Labelled photos from "dataset1", an image-classification folder in billjcapps/VRScavengerHunt. The possible labels are: DC Comics, Doctor Who, Firefly, lotr, shelf, Spider-Man, Star Wars, table, weapon.

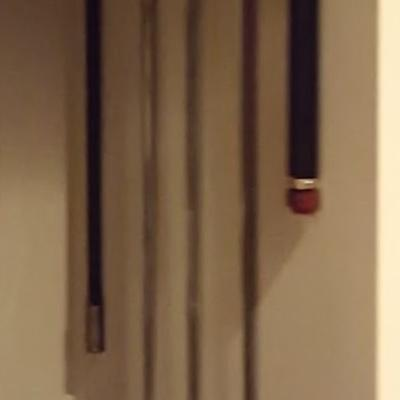
Label: weapon

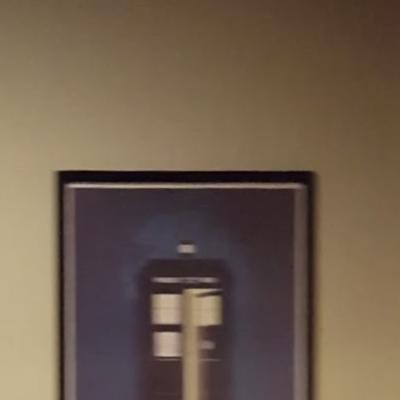
Label: Doctor Who

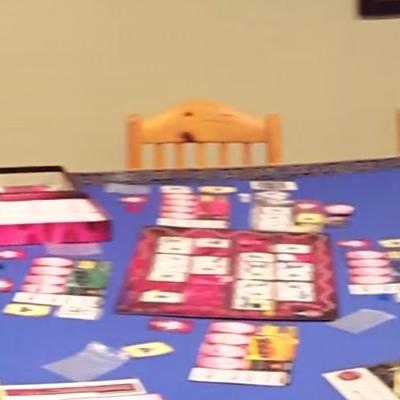
Label: table

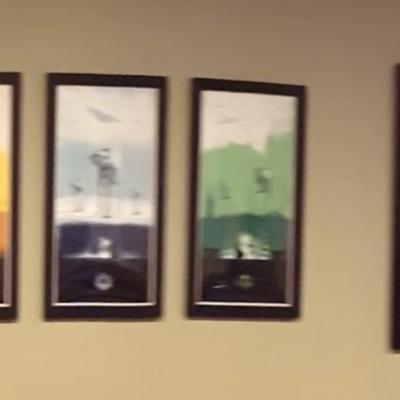
Label: Star Wars

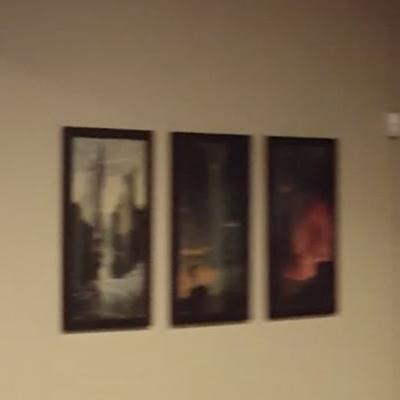
Label: lotr

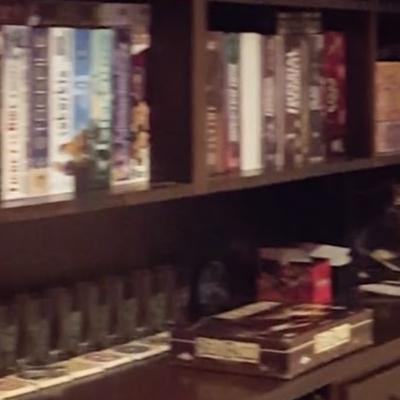
Label: shelf
